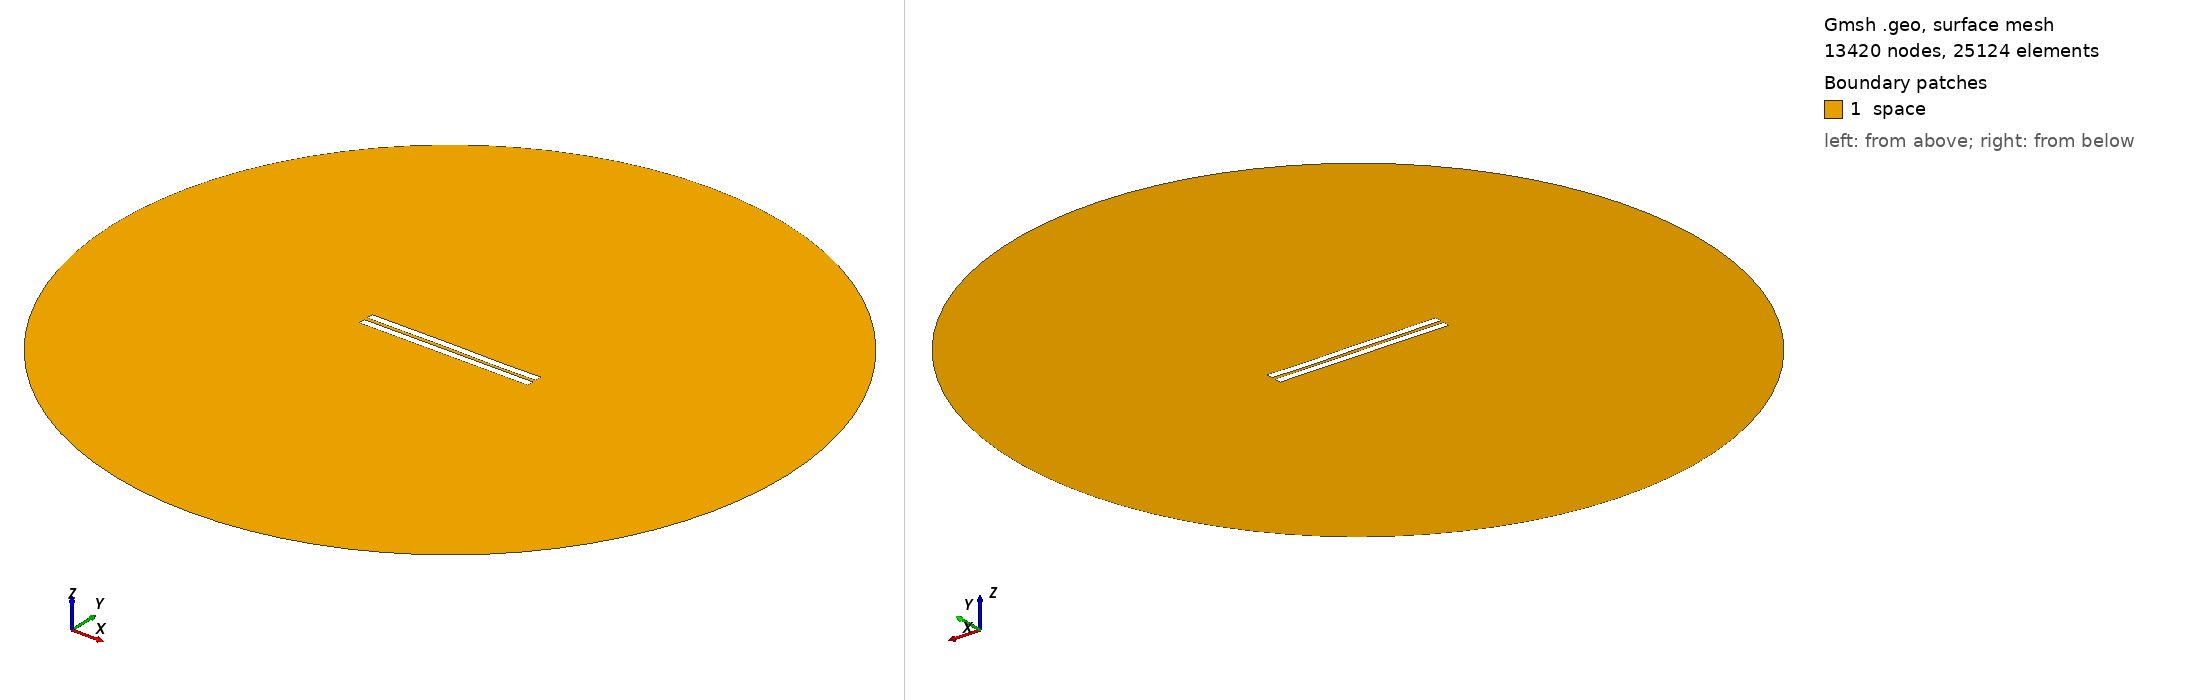

Gmsh geometry script, surface-meshed: 13420 nodes, 25124 surface elements. Boundary patches (legend numbers): 1 space. Left view from above one corner, right view from below the opposite corner. Legend entries are the model's physical surfaces. The drawing asked Gmsh for element sizes between 1% and 20% of the model's largest extent; the script's own settings can give other sizes.

=== 1942.geo (drawn) ===
//---------------------------------------
// Geometry kernel
//---------------------------------------

SetFactory("OpenCASCADE");



//---------------------------------------
// Parameters of the geometry
//---------------------------------------

// Overetch of the upper plate
overetch = 0.0;

// Distance between the plates
distance = 2.25;

// Discretization over the x axis (for the deformation)
nx = 50; 

// Length of the plate
L = 100 - overetch; 

// Number of modes
n = 4; 

// 1st mode coefficient
coeff(1) = -0.15;
beta(1) = 0.596864 * 3.1415926535 / L;

// 2nd mode coefficient
coeff(2) = 0.0;
beta(2) = 1.49418 * 3.1415926535 / L;

// 3rd mode coefficient
coeff(3) = 0.07499999999999998;
beta(3) = 2.50025 * 3.1415926535 / L;

// 4th mode coefficient
coeff(4) = -0.075;
beta(4) = 3.49999 * 3.1415926535 / L;



//---------------------------------------
// Upper plate (deformed rectangle)
//---------------------------------------

// Coordiantes of the upper plate
xmin = -50;
xmax = 50 - overetch;

// Height of the upper plate
yheight = 4 - 2 * overetch;

// Indexes of the points
UpperID[] = {};
LowerID[] = {};
LeftID[] = {};
RightID[] = {};

// Point index
p = 1;

// Horizontal edges
For i In {1:nx}
    x = xmin + (i-1)*(xmax - xmin)/(nx-1);

    y_bottom = distance / 2 + overetch;
    For j In {1:n}
        C = (Cosh(beta(j)*L) + Cos(beta(j)*L)) / (Sinh(beta(j)*L) + Sin(beta(j)*L));
        y_bottom  = y_bottom + coeff(j) * (Cosh(beta(j)*(x+50)) - Cos(beta(j)*(x+50)) - C * (Sinh(beta(j)*(x+50)) - Sin(beta(j)*(x+50))));
    EndFor

    y_top = y_bottom + yheight;

    Point(p) = {x, y_top, 0, 1.0};
    UpperID[i] = p;
    p = p + 1;

    Point(p) = {x, y_bottom, 0, 1.0};
    LowerID[i] = p;
    p = p + 1;
EndFor

// Create point lists
UpperPts[] = {}; LowerPts[] = {};
For i In {1:nx}
  UpperPts[] += {UpperID[i]};
  LowerPts[] += {LowerID[i]};
EndFor

// Build splines
Spline(1) = {UpperPts[]};
Spline(2) = {LowerPts[]};
Line(3) = {LowerPts[nx-1], UpperPts[nx-1]};
Line(4) = {LowerPts[0], UpperPts[0]};

// Build the plane surface
Curve Loop(1) = {2, 3, -1, -4};
Plane Surface(1) = {1};



//---------------------------------------
// Lower plate (rectangle)
//---------------------------------------

// Vertices
Point(1001) = {-50, -1, 0, 1.0};
Point(1002) = { 50, -1, 0, 1.0};
Point(1003) = { 50,  -5, 0, 1.0};
Point(1004) = {-50,  -5, 0, 1.0};

// Edges
Line(5) = {1001, 1002};
Line(6) = {1002, 1003};
Line(7) = {1003, 1004};
Line(8) = {1004, 1001};

// Plane surface
Line Loop(2) = {5, 6, 7, 8};
Plane Surface(2) = {2}; 



//---------------------------------------
// Outer (fictious) boundary
//---------------------------------------

// Points
Point(1005) = {0, 0, 0};       // Center
Point(1006) = {200, 0, 0};     // Start point
Point(1007) = {0, 200, 0};     // 90 degrees
Point(1008) = {-200, 0, 0};    // 180 degrees
Point(1009) = {0, -200, 0};    // 270 degrees

// Circle arcs (each needs start, center, end)
Circle(9) = {1006, 1005, 1007};
Circle(10) = {1007, 1005, 1008};
Circle(11) = {1008, 1005, 1009};
Circle(12) = {1009, 1005, 1006};

// Plane surface for the entire domain
Curve Loop(3) = {9, 10, 11, 12};
Surface(3) = {3};

// Subtract the plates from the whole domain to obtain the actual domain where we want to solve the equations
BooleanDifference{ Surface{3}; Delete; }{ Surface{1}; Surface{2}; Delete; }




//---------------------------------------
// Transfinite Lines/Curves
//---------------------------------------

// Set the number of points on the boundaries
r = 7;

// Plates
Transfinite Curve {1, 2} = 50*r Using Progression 1;
Transfinite Curve {3, 4} = 2*r Using Progression 1;
Transfinite Line {5, 7} = 50*r Using Progression 1;
Transfinite Line {6, 8} = 2*r Using Progression 1;

// Outer boundary
Transfinite Line {9, 10, 11, 12} = 20 Using Progression 1;



//---------------------------------------
// Physical groups
//---------------------------------------                

// Physical curves (boundaries)
Physical Line("force_segment", 10) = {2};
Physical Line("upper_plate", 11) = {1, 3, 4};
Physical Line("lower_plate", 12) = {5, 6, 7, 8};
Physical Line("boundary", 20) = {9, 10, 11, 12};

// Physical Surfaces
Physical Surface("space", 30) = {3};



//---------------------------------------
// 6. Generate the Mesh
//---------------------------------------

// 2D mesh generation
Mesh 2;
